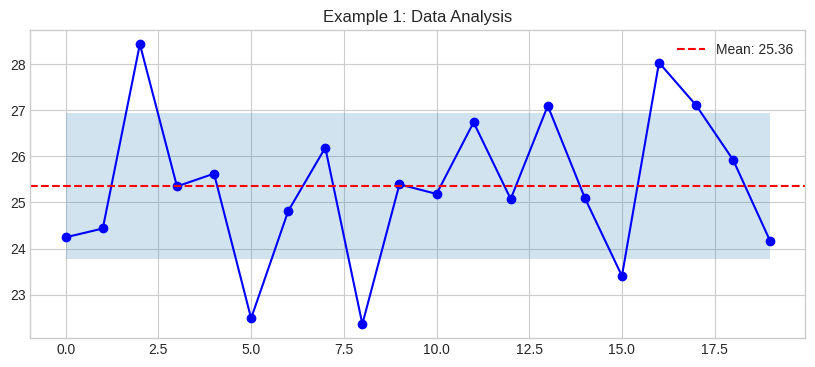

The matplotlib source for this figure:
import sys
sys.path.insert(0, '../../..')

import random
from datetime import datetime, timedelta
from dataclasses import dataclass, field
from typing import Dict, List, Any, Optional
import numpy as np
import pandas as pd
import matplotlib.pyplot as plt

plt.style.use('seaborn-v0_8-whitegrid')

# Example 1: Basic 04 Data Models And Semantics Implementation
print("Running Example 1...")

# Create sample data
data = {
    'timestamp': datetime.now(),
    'values': [random.gauss(25, 2) for _ in range(20)]
}

# Process data
mean_val = np.mean(data['values'])
std_val = np.std(data['values'])

print(f"Mean: {mean_val:.2f}")
print(f"Std Dev: {std_val:.2f}")

# Visualize
plt.figure(figsize=(10, 4))
plt.plot(data['values'], 'b-o')
plt.axhline(y=mean_val, color='r', linestyle='--', label=f'Mean: {mean_val:.2f}')
plt.fill_between(range(len(data['values'])), mean_val-std_val, mean_val+std_val, alpha=0.2)
plt.legend()
plt.title('Example 1: Data Analysis')
plt.show()

# Example 2: Advanced 04 Data Models And Semantics Implementation
print("Running Example 2...")

@dataclass
class AdvancedTwin:
    """Advanced twin implementation."""
    twin_id: str
    data: Dict[str, Any] = field(default_factory=dict)
    history: List[Dict] = field(default_factory=list)
    
    def update(self, new_data: Dict) -> None:
        self.data.update(new_data)
        self.history.append({'timestamp': datetime.now(), **new_data})
    
    def get_statistics(self) -> Dict:
        if not self.history:
            return {}
        df = pd.DataFrame(self.history)
        return df.describe().to_dict()

# Create and use twin
twin = AdvancedTwin("ADV-001")
for i in range(30):
    twin.update({'value': random.gauss(50, 10), 'quality': random.uniform(0.8, 1.0)})

stats = twin.get_statistics()
print(f"Collected {len(twin.history)} data points")
print(f"Value mean: {stats.get('value', {}).get('mean', 0):.2f}")
